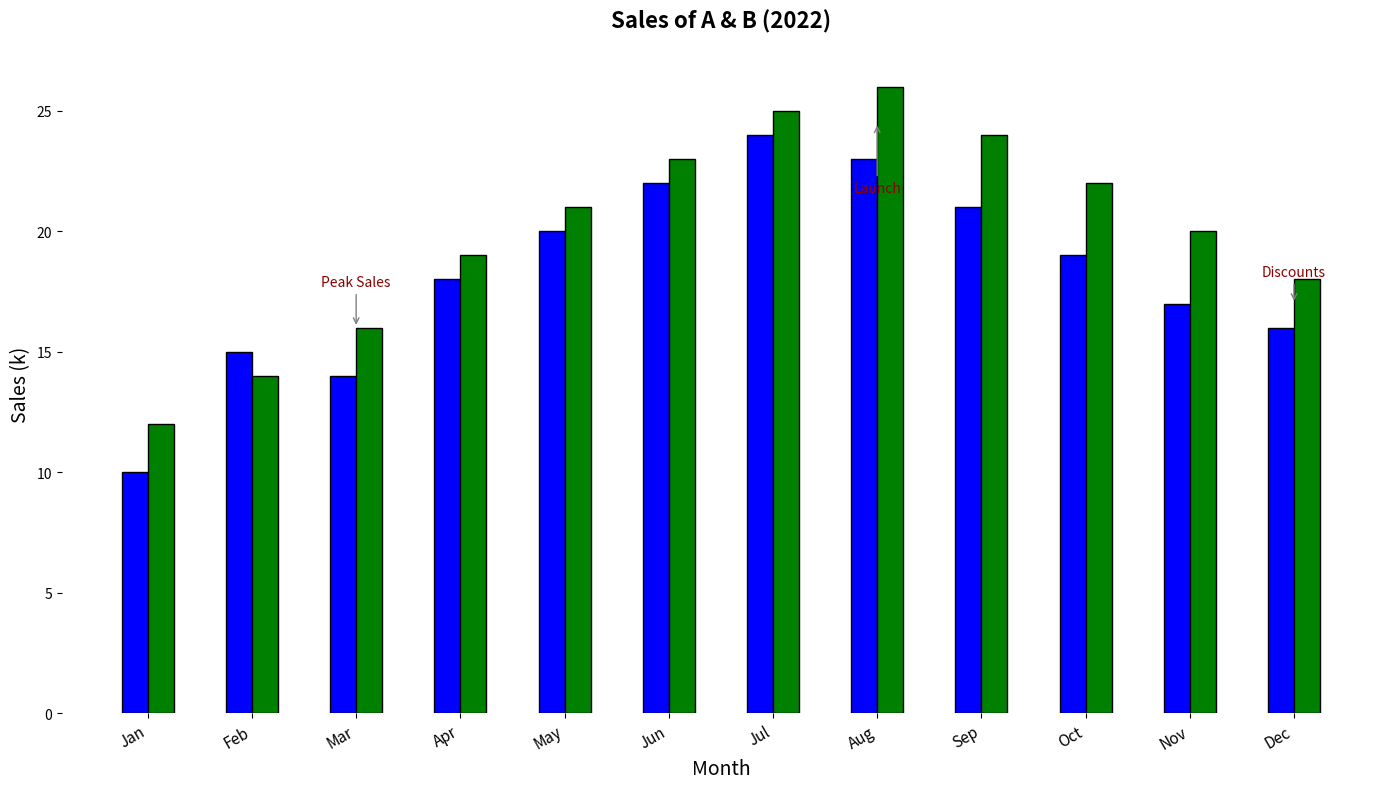

Generate this figure with matplotlib:
import matplotlib.pyplot as plt
import numpy as np

months = np.array([
    'Jan', 'Feb', 'Mar', 'Apr', 'May', 'Jun',
    'Jul', 'Aug', 'Sep', 'Oct', 'Nov', 'Dec'
])

product_A_sales = np.array([10, 15, 14, 18, 20, 22, 24, 23, 21, 19, 17, 16])
product_B_sales = np.array([12, 14, 16, 19, 21, 23, 25, 26, 24, 22, 20, 18])

x_positions = np.arange(len(months))

fig, ax = plt.subplots(figsize=(14, 8))

bar_width = 0.25

ax.bar(x_positions - bar_width / 2, product_A_sales, width=bar_width, color='blue', edgecolor='black')
ax.bar(x_positions + bar_width / 2, product_B_sales, width=bar_width, color='green', edgecolor='black')

annotations = {
    'Mar': ('Peak Sales', (0, 30)),
    'Aug': ('Launch', (0, -50)),
    'Dec': ('Discounts', (0, 20))
}

for month, (text, offset) in annotations.items():
    index = np.where(months == month)[0][0]
    target_sales = product_B_sales[index] if month == 'Mar' else (product_A_sales[index] + product_B_sales[index]) / 2.0
    ax.annotate(
        text, 
        (x_positions[index], target_sales), 
        xytext=offset, 
        textcoords='offset points', 
        ha='center', fontsize=10, color='darkred',
        arrowprops=dict(arrowstyle='->', color='grey')
    )

ax.set_title("Sales of A & B (2022)", fontsize=16, fontweight='bold', pad=20)
ax.set_xlabel("Month", fontsize=14)
ax.set_ylabel("Sales (k)", fontsize=14)

ax.set_xticks(x_positions)
ax.set_xticklabels(months, fontsize=11, rotation=30, ha='right')

ax.spines['top'].set_visible(False)
ax.spines['right'].set_visible(False)
ax.spines['left'].set_visible(False)
ax.spines['bottom'].set_visible(False)

plt.tight_layout()
plt.show()
